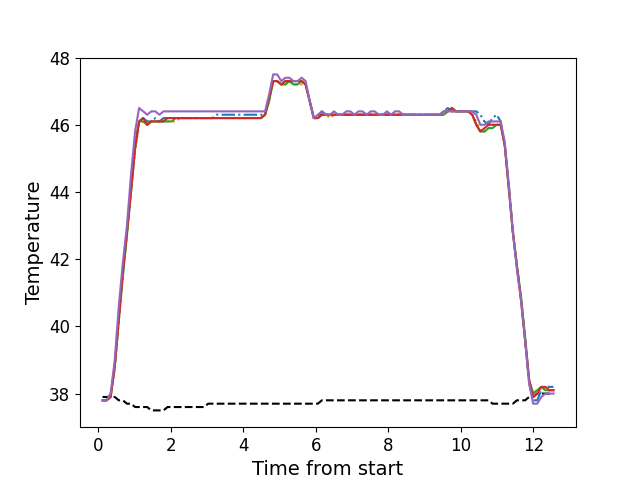

The file beside this chart, header and first rows:
, times, neutral, z1, z2, z3, z4, z5
0, 0.117, 37.9, 37.8, 37.8, 37.8, 37.8, 37.8
1, 0.229, 37.9, 37.8, 37.8, 37.8, 37.8, 37.8
2, 0.341, 37.9, 38.0, 37.9, 37.9, 37.9, 38.0
3, 0.453, 37.9, 38.8, 38.7, 38.8, 38.8, 39.0
4, 0.565, 37.8, 40.3, 40.1, 40.2, 40.2, 40.6
5, 0.677, 37.8, 41.6, 41.5, 41.5, 41.6, 41.9
6, 0.789, 37.7, 42.8, 42.7, 42.7, 42.8, 43.0
7, 0.9013, 37.7, 44.1, 44.0, 44.0, 44.0, 44.5
8, 1.014, 37.6, 45.4, 45.2, 45.3, 45.3, 45.8
9, 1.125, 37.6, 46.1, 46.0, 46.1, 46.1, 46.5
10, 1.237, 37.6, 46.2, 46.1, 46.1, 46.2, 46.4
11, 1.35, 37.6, 46.1, 46.0, 46.0, 46.0, 46.3
12, 1.462, 37.5, 46.1, 46.1, 46.1, 46.1, 46.4
13, 1.574, 37.5, 46.2, 46.1, 46.1, 46.1, 46.4
14, 1.686, 37.5, 46.1, 46.1, 46.1, 46.1, 46.3
15, 1.798, 37.5, 46.2, 46.1, 46.1, 46.1, 46.4
16, 1.909, 37.6, 46.2, 46.1, 46.1, 46.2, 46.4
17, 2.022, 37.6, 46.2, 46.1, 46.1, 46.2, 46.4
18, 2.134, 37.6, 46.2, 46.1, 46.2, 46.2, 46.4
19, 2.247, 37.6, 46.2, 46.2, 46.2, 46.2, 46.4
20, 2.358, 37.6, 46.2, 46.2, 46.2, 46.2, 46.4
21, 2.471, 37.6, 46.2, 46.2, 46.2, 46.2, 46.4
22, 2.582, 37.6, 46.2, 46.2, 46.2, 46.2, 46.4
23, 2.694, 37.6, 46.2, 46.2, 46.2, 46.2, 46.4
24, 2.807, 37.6, 46.2, 46.2, 46.2, 46.2, 46.4
25, 2.919, 37.6, 46.2, 46.2, 46.2, 46.2, 46.4
26, 3.03, 37.7, 46.2, 46.2, 46.2, 46.2, 46.4
27, 3.143, 37.7, 46.2, 46.2, 46.2, 46.2, 46.4
28, 3.254, 37.7, 46.3, 46.2, 46.2, 46.2, 46.4
29, 3.368, 37.7, 46.3, 46.2, 46.2, 46.2, 46.4
30, 3.479, 37.7, 46.3, 46.2, 46.2, 46.2, 46.4
31, 3.591, 37.7, 46.3, 46.2, 46.2, 46.2, 46.4
32, 3.703, 37.7, 46.3, 46.2, 46.2, 46.2, 46.4
33, 3.815, 37.7, 46.3, 46.2, 46.2, 46.2, 46.4
34, 3.927, 37.7, 46.3, 46.2, 46.2, 46.2, 46.4
35, 4.039, 37.7, 46.3, 46.2, 46.2, 46.2, 46.4
36, 4.151, 37.7, 46.3, 46.2, 46.2, 46.2, 46.4
37, 4.263, 37.7, 46.3, 46.2, 46.2, 46.2, 46.4
38, 4.374, 37.7, 46.3, 46.2, 46.2, 46.2, 46.4
39, 4.487, 37.7, 46.3, 46.2, 46.2, 46.2, 46.4
40, 4.599, 37.7, 46.3, 46.3, 46.3, 46.3, 46.4
41, 4.711, 37.7, 46.8, 46.7, 46.7, 46.8, 46.9
42, 4.824, 37.7, 47.3, 47.3, 47.3, 47.3, 47.5
43, 4.935, 37.7, 47.3, 47.3, 47.3, 47.3, 47.5
44, 5.047, 37.7, 47.2, 47.2, 47.2, 47.2, 47.3
45, 5.159, 37.7, 47.3, 47.2, 47.2, 47.3, 47.4
46, 5.271, 37.7, 47.3, 47.3, 47.3, 47.3, 47.4
47, 5.384, 37.7, 47.3, 47.2, 47.2, 47.3, 47.3
48, 5.496, 37.7, 47.3, 47.2, 47.2, 47.3, 47.3
49, 5.608, 37.7, 47.3, 47.2, 47.3, 47.3, 47.4
50, 5.719, 37.7, 47.2, 47.2, 47.2, 47.2, 47.3
51, 5.832, 37.7, 46.7, 46.7, 46.7, 46.7, 46.7
52, 5.944, 37.7, 46.2, 46.2, 46.2, 46.2, 46.2
53, 6.055, 37.7, 46.2, 46.2, 46.2, 46.2, 46.3
54, 6.168, 37.8, 46.4, 46.3, 46.3, 46.3, 46.4
55, 6.28, 37.8, 46.3, 46.3, 46.3, 46.3, 46.3
56, 6.392, 37.8, 46.3, 46.2, 46.3, 46.3, 46.3
57, 6.504, 37.8, 46.3, 46.3, 46.3, 46.3, 46.4
58, 6.616, 37.8, 46.3, 46.3, 46.3, 46.3, 46.3
59, 6.728, 37.8, 46.3, 46.3, 46.3, 46.3, 46.3
... 52 more rows
